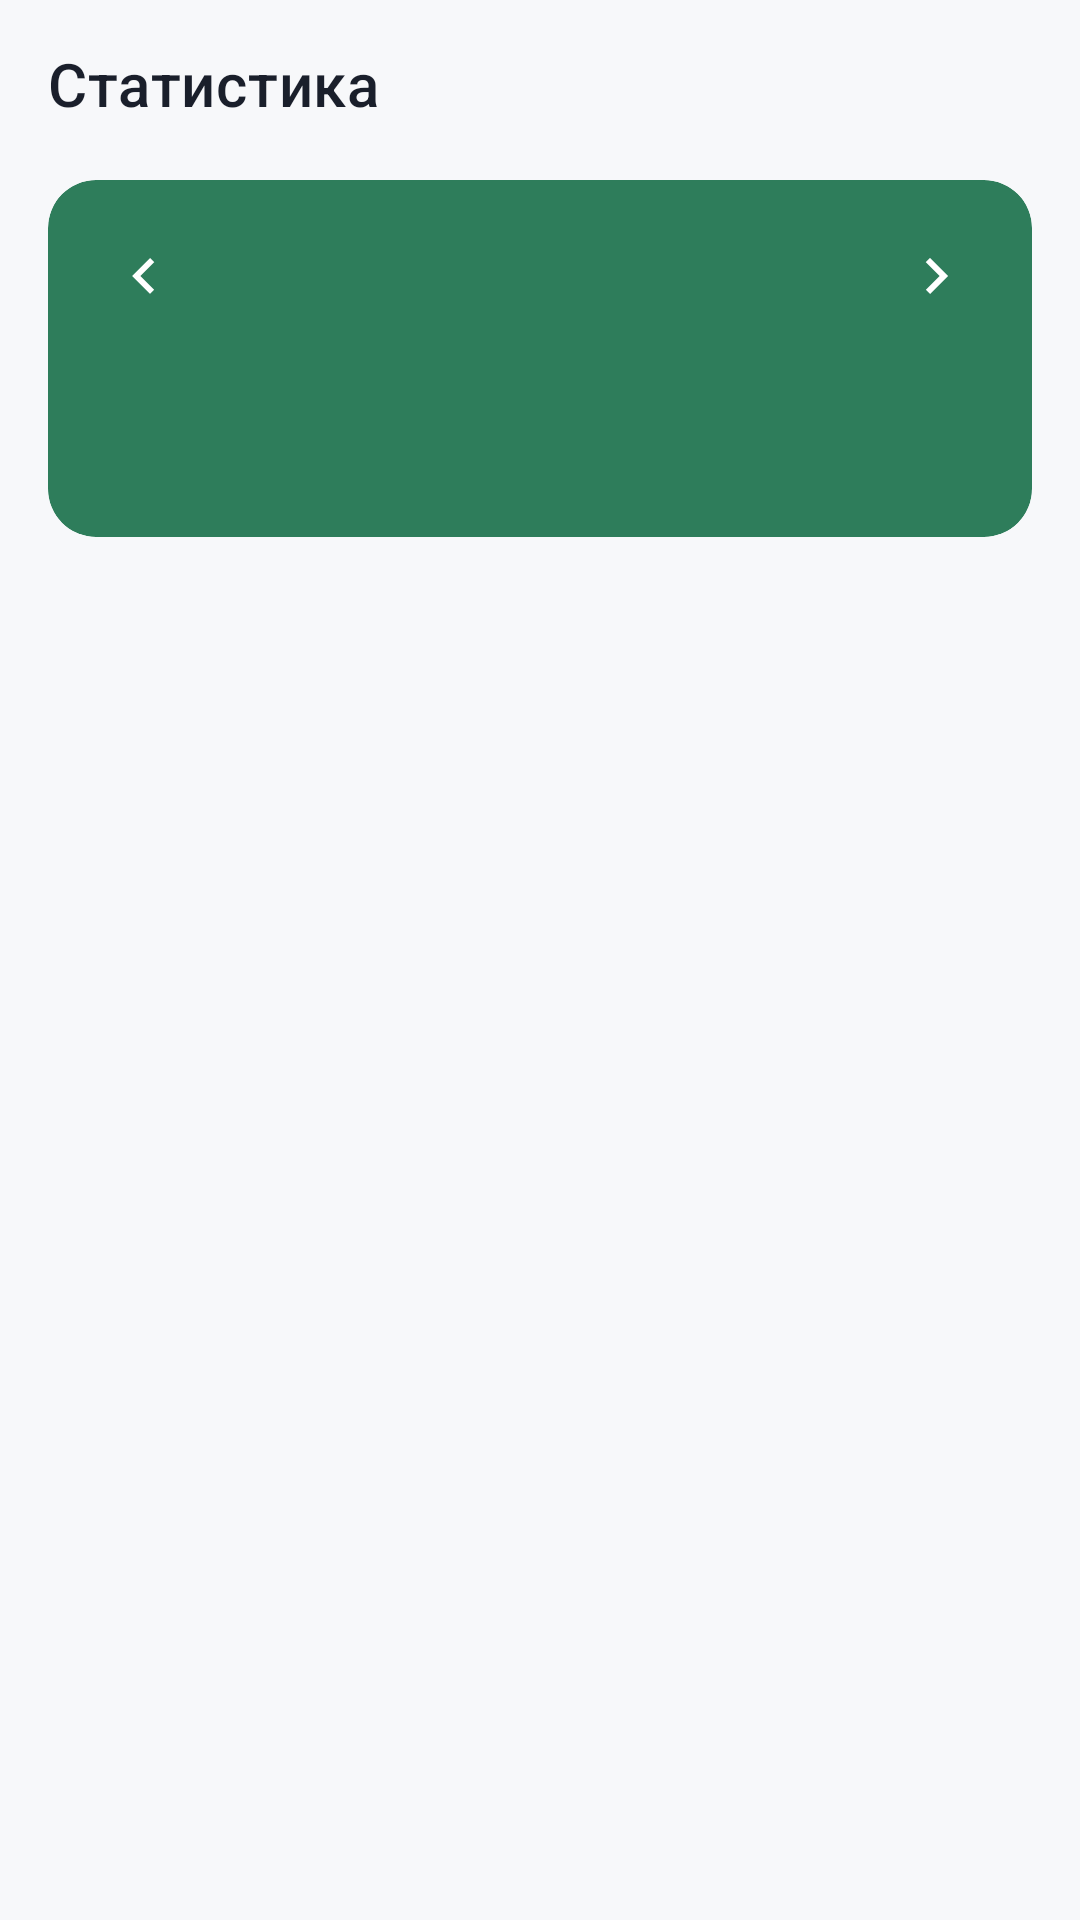

Produce the Android XML layout that renders to this screen, including the resource entries it uses.
<!-- AndroidManifest.xml: application theme Theme.SimpleMoneyTracker -->
<!-- res/layout/activity_statistics.xml -->
<?xml version="1.0" encoding="utf-8"?>
<LinearLayout xmlns:android="http://schemas.android.com/apk/res/android"
    xmlns:app="http://schemas.android.com/apk/res-auto"
    xmlns:tools="http://schemas.android.com/tools"
    android:layout_width="match_parent"
    android:layout_height="match_parent"
    android:orientation="vertical"
    android:fitsSystemWindows="true">

    <com.google.android.material.appbar.MaterialToolbar
        android:id="@+id/toolbar"
        android:layout_width="match_parent"
        android:layout_height="?attr/actionBarSize"
        android:background="@color/surface"
        app:navigationIcon="@drawable/ic_back"
        app:title="@string/title_statistics"
        app:titleTextColor="@color/text_primary" />

    <com.google.android.material.card.MaterialCardView
        android:layout_width="match_parent"
        android:layout_height="wrap_content"
        android:layout_marginHorizontal="16dp"
        android:layout_marginTop="4dp"
        app:cardCornerRadius="16dp"
        app:cardElevation="0dp"
        app:cardBackgroundColor="@color/primary">

        <LinearLayout
            android:layout_width="match_parent"
            android:layout_height="wrap_content"
            android:orientation="vertical"
            android:padding="12dp">

            <LinearLayout
                android:layout_width="match_parent"
                android:layout_height="wrap_content"
                android:orientation="horizontal"
                android:gravity="center_vertical">

                <ImageButton
                    android:id="@+id/btn_prev_month"
                    android:layout_width="40dp"
                    android:layout_height="40dp"
                    android:background="?attr/selectableItemBackgroundBorderless"
                    android:contentDescription="@string/prev_month"
                    android:src="@drawable/ic_chevron_left" />

                <TextView
                    android:id="@+id/tv_month"
                    android:layout_width="0dp"
                    android:layout_height="wrap_content"
                    android:layout_weight="1"
                    android:background="?attr/selectableItemBackground"
                    android:gravity="center"
                    android:paddingVertical="8dp"
                    android:textColor="@color/white"
                    android:textSize="15sp"
                    android:textStyle="bold"
                    tools:text="Май 2026" />

                <ImageButton
                    android:id="@+id/btn_next_month"
                    android:layout_width="40dp"
                    android:layout_height="40dp"
                    android:background="?attr/selectableItemBackgroundBorderless"
                    android:contentDescription="@string/next_month"
                    android:src="@drawable/ic_chevron_right" />
            </LinearLayout>

            <TextView
                android:id="@+id/tv_total"
                android:layout_width="match_parent"
                android:layout_height="wrap_content"
                android:layout_marginTop="4dp"
                android:layout_marginBottom="8dp"
                android:gravity="center"
                android:textColor="@color/white"
                android:textSize="32sp"
                android:textStyle="bold"
                tools:text="−23 450 ₽" />
        </LinearLayout>
    </com.google.android.material.card.MaterialCardView>

    <FrameLayout
        android:layout_width="match_parent"
        android:layout_height="0dp"
        android:layout_weight="1">

        <ScrollView
            android:layout_width="match_parent"
            android:layout_height="match_parent"
            android:paddingTop="8dp">

            <LinearLayout
                android:id="@+id/container_categories"
                android:layout_width="match_parent"
                android:layout_height="wrap_content"
                android:orientation="vertical"
                android:paddingBottom="16dp" />
        </ScrollView>

        <TextView
            android:id="@+id/tv_empty"
            android:layout_width="wrap_content"
            android:layout_height="wrap_content"
            android:layout_gravity="center"
            android:textColor="@color/text_secondary"
            android:textSize="15sp"
            android:visibility="gone"
            android:text="@string/stats_empty" />
    </FrameLayout>

</LinearLayout>
<!-- resources referenced by this layout -->
<resources>
  <color name="primary">#2E7D5B</color>
  <color name="surface">#F7F8FA</color>
  <color name="text_primary">#1A1F2B</color>
  <color name="text_secondary">#6B7280</color>
  <color name="white">#FFFFFFFF</color>
  <!-- drawable ic_chevron_left (drawable) -->
  <vector xmlns:android="http://schemas.android.com/apk/res/android"
      android:width="24dp" android:height="24dp"
      android:viewportWidth="24" android:viewportHeight="24"
      android:tint="@color/white">
      <path android:fillColor="@android:color/white"
          android:pathData="M15.41,16.59L10.83,12l4.58,-4.59L14,6l-6,6 6,6 1.41,-1.41z"/>
  </vector>
  <!-- drawable ic_chevron_right (drawable) -->
  <vector xmlns:android="http://schemas.android.com/apk/res/android"
      android:width="24dp" android:height="24dp"
      android:viewportWidth="24" android:viewportHeight="24"
      android:tint="@color/white">
      <path android:fillColor="@android:color/white"
          android:pathData="M8.59,16.59L13.17,12 8.59,7.41 10,6l6,6 -6,6 -1.41,-1.41z"/>
  </vector>
  <string name="next_month">Следующий месяц</string>
  <string name="prev_month">Предыдущий месяц</string>
  <string name="stats_empty">За этот период расходов нет</string>
  <string name="title_statistics">Статистика</string>
  <style name="Theme.SimpleMoneyTracker" parent="Theme.MaterialComponents.Light.NoActionBar">
          <item name="colorPrimary">@color/primary</item>
          <item name="colorPrimaryDark">@color/primary_dark</item>
          <item name="colorAccent">@color/primary</item>
          <item name="colorOnPrimary">@color/white</item>
          <item name="android:windowBackground">@color/surface</item>
          <item name="android:statusBarColor" tools:targetApi="l">@color/primary_dark</item>
      </style>
  <color name="primary_dark">#1F5B40</color>
</resources>
